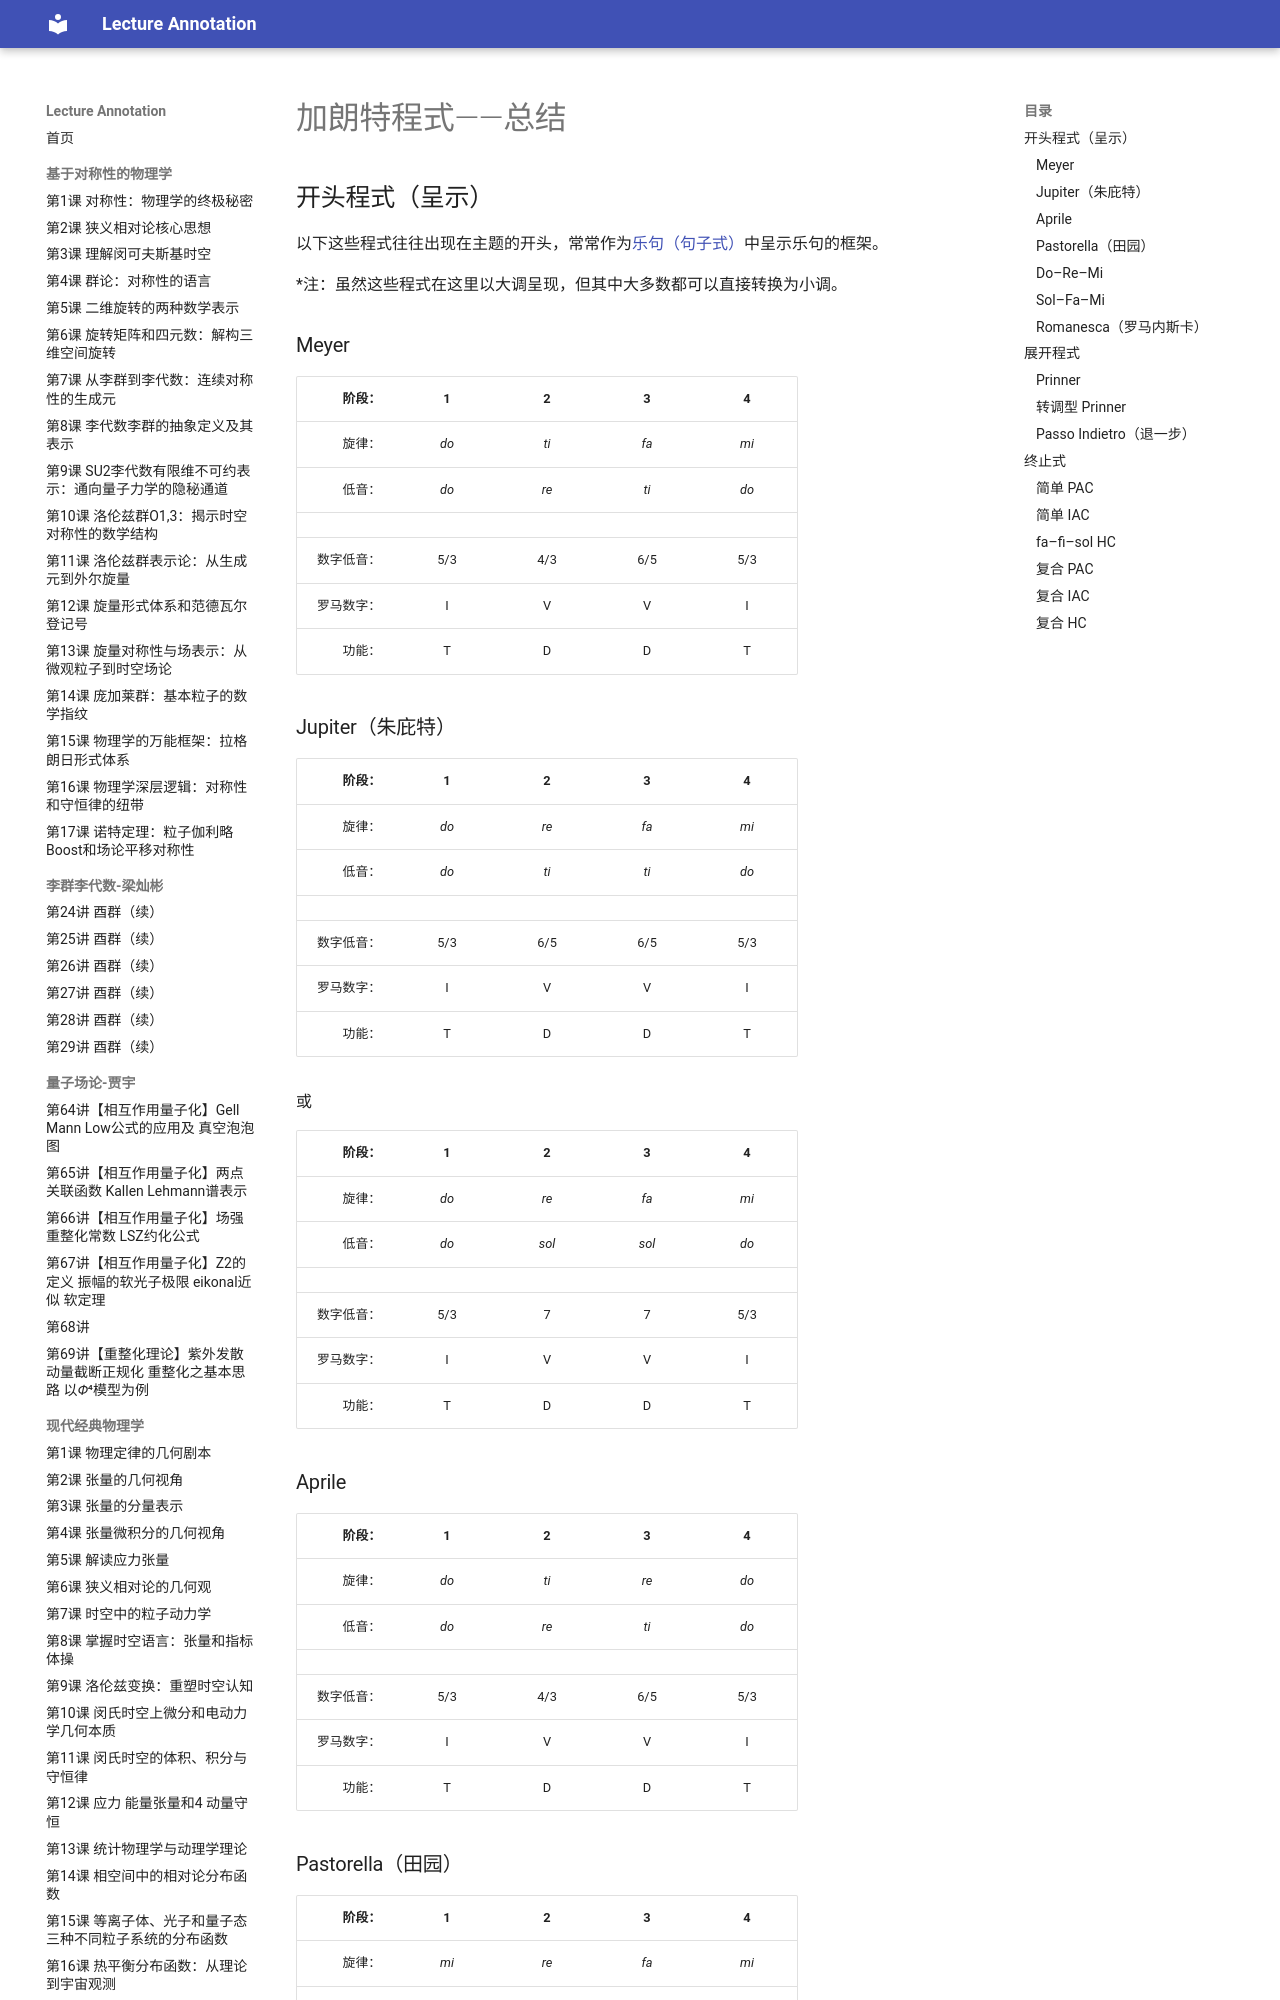

repository: k-l-lambda/lecture-annotation · page: ebooks/omt/schemataSummary/index.html · generator: mkdocs

# 加朗特程式——总结

## 开头程式（呈示）

以下这些程式往往出现在主题的开头，常常作为[乐句（句子式）](sentence.md)中呈示乐句的框架。

*注：虽然这些程式在这里以大调呈现，但其中大多数都可以直接转换为小调。

### Meyer

| 阶段： | 1 | 2 | 3 | 4 |
| -: | :-: | :-: | :-: | :-: |
| 旋律： | *do* | *ti* | *fa* | *mi* |
| 低音： | *do* | *re* | *ti* | *do* |
| | | | | |
| 数字低音： | 5/3 | 4/3 | 6/5 | 5/3 |
| 罗马数字： | I | V | V | I |
| 功能： | T | D | D | T |

### Jupiter（朱庇特）

| 阶段： | 1 | 2 | 3 | 4 |
| -: | :-: | :-: | :-: | :-: |
| 旋律： | *do* | *re* | *fa* | *mi* |
| 低音： | *do* | *ti* | *ti* | *do* |
| | | | | |
| 数字低音： | 5/3 | 6/5 | 6/5 | 5/3 |
| 罗马数字： | I | V | V | I |
| 功能： | T | D | D | T |

或

| 阶段： | 1 | 2 | 3 | 4 |
| -: | :-: | :-: | :-: | :-: |
| 旋律： | *do* | *re* | *fa* | *mi* |
| 低音： | *do* | *sol* | *sol* | *do* |
| | | | | |
| 数字低音： | 5/3 | 7 | 7 | 5/3 |
| 罗马数字： | I | V | V | I |
| 功能： | T | D | D | T |

### Aprile

| 阶段： | 1 | 2 | 3 | 4 |
| -: | :-: | :-: | :-: | :-: |
| 旋律： | *do* | *ti* | *re* | *do* |
| 低音： | *do* | *re* | *ti* | *do* |
| | | | | |
| 数字低音： | 5/3 | 4/3 | 6/5 | 5/3 |
| 罗马数字： | I | V | V | I |
| 功能： | T | D | D | T |
